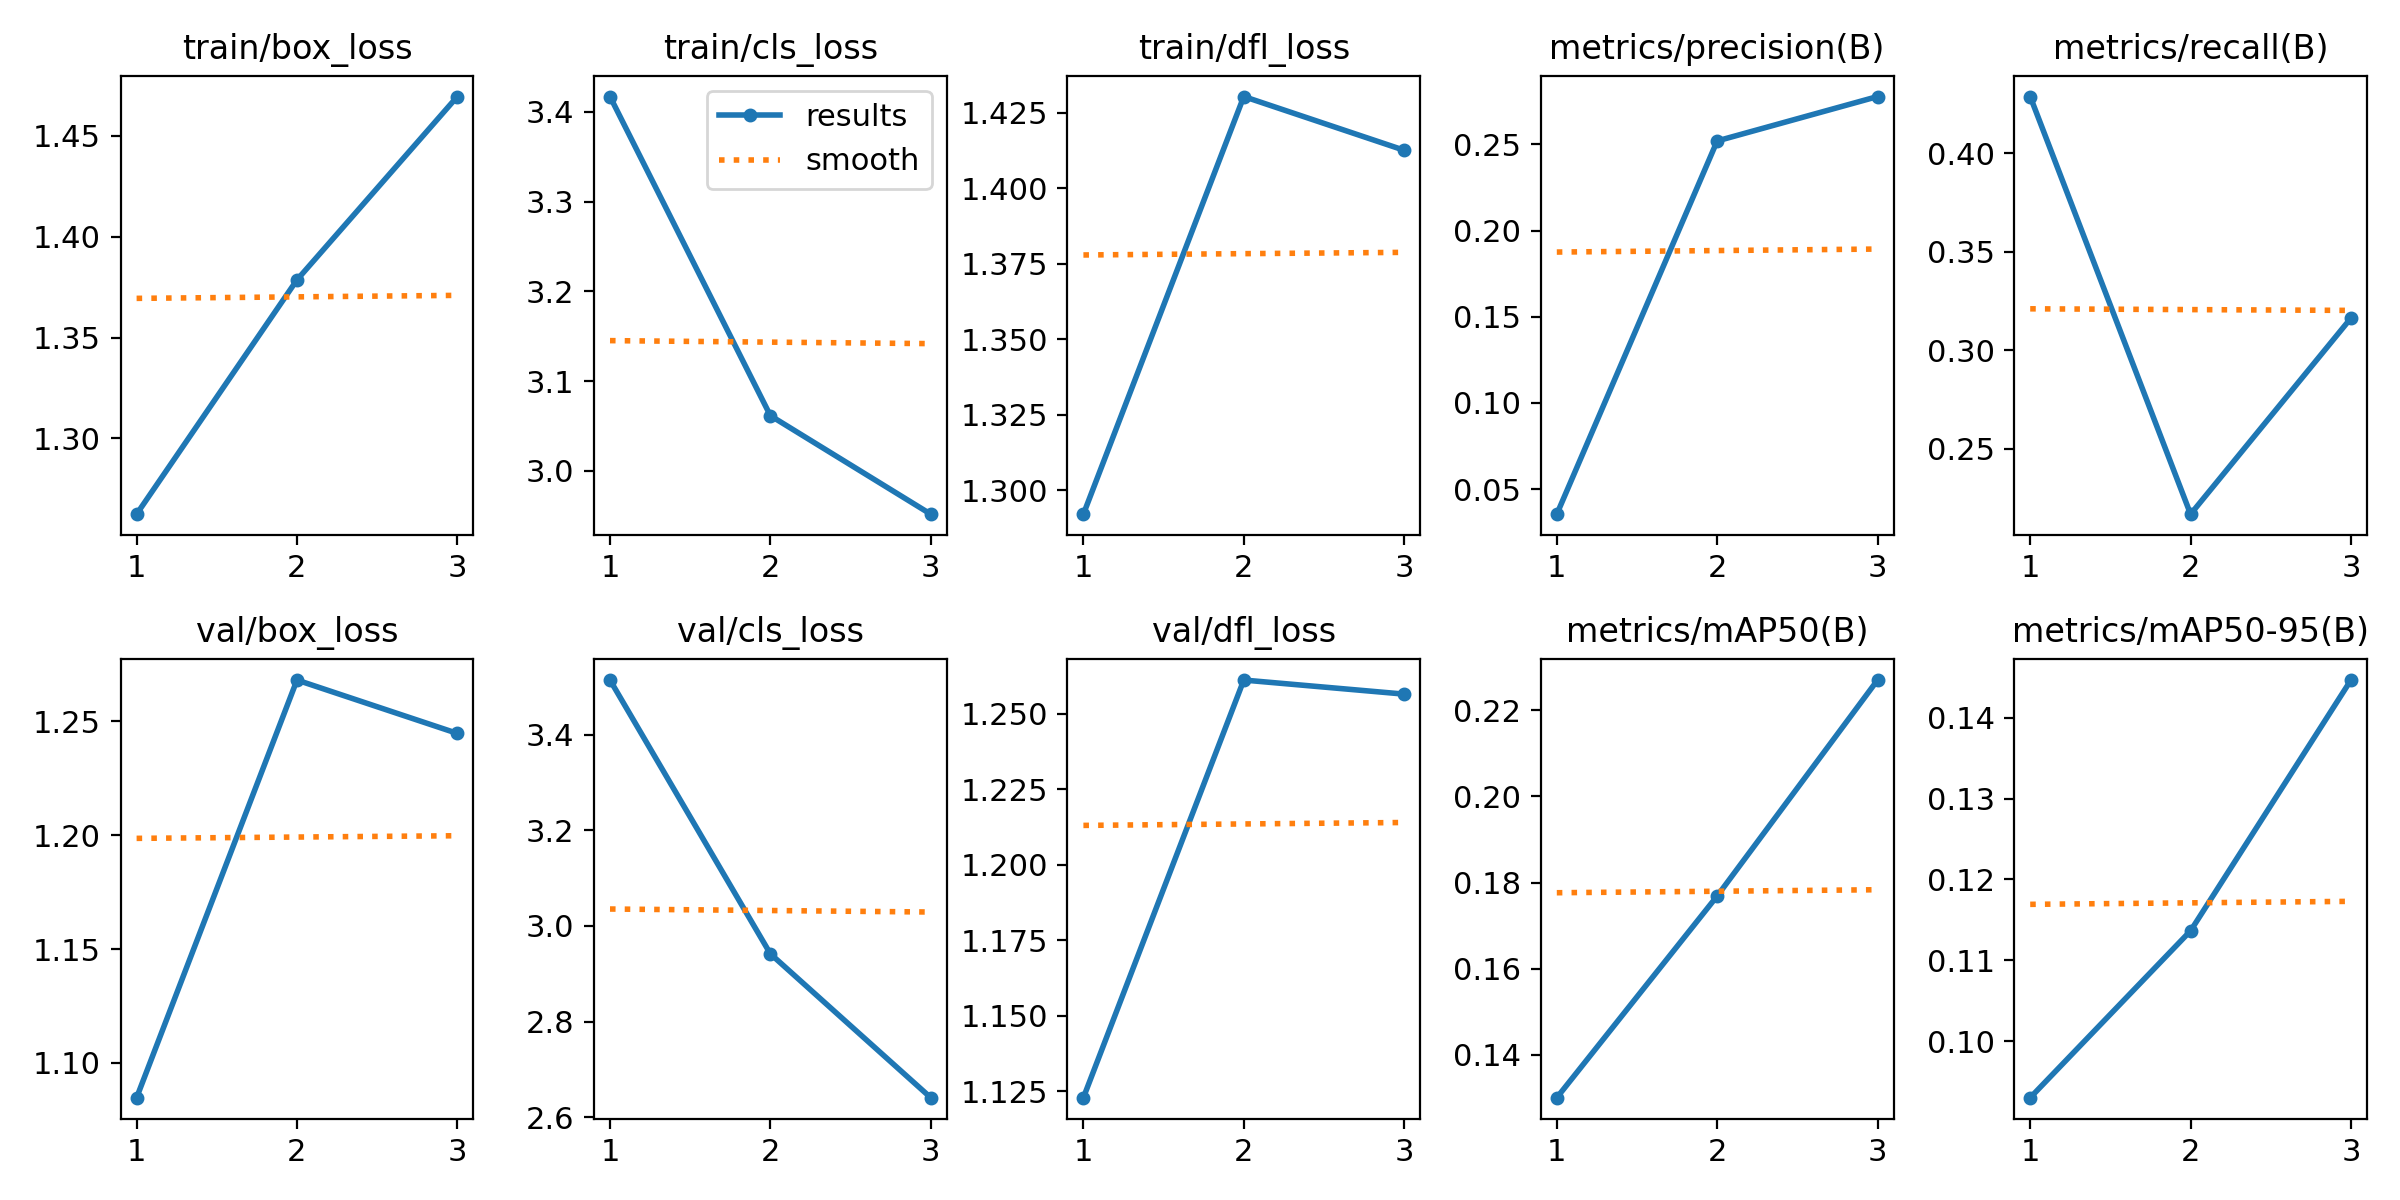

The data file committed next to this chart (first rows):
epoch, time, train/box_loss, train/cls_loss, train/dfl_loss, metrics/precision(B), metrics/recall(B), metrics/mAP50(B), metrics/mAP50-95(B), val/box_loss, val/cls_loss, val/dfl_loss, lr/pg0, lr/pg1, lr/pg2
1, 98.94, 1.262, 3.417, 1.292, 0.0354, 0.4286, 0.1301, 0.09302, 1.085, 3.514, 1.123, 0.0004102, 0.0004102, 0.0004102
2, 211.3, 1.379, 3.062, 1.43, 0.252, 0.2168, 0.1769, 0.1137, 1.268, 2.942, 1.261, 0.000554, 0.000554, 0.000554
3, 326.9, 1.47, 2.952, 1.413, 0.2777, 0.3163, 0.227, 0.1447, 1.245, 2.641, 1.256, 0.0004228, 0.0004228, 0.0004228
